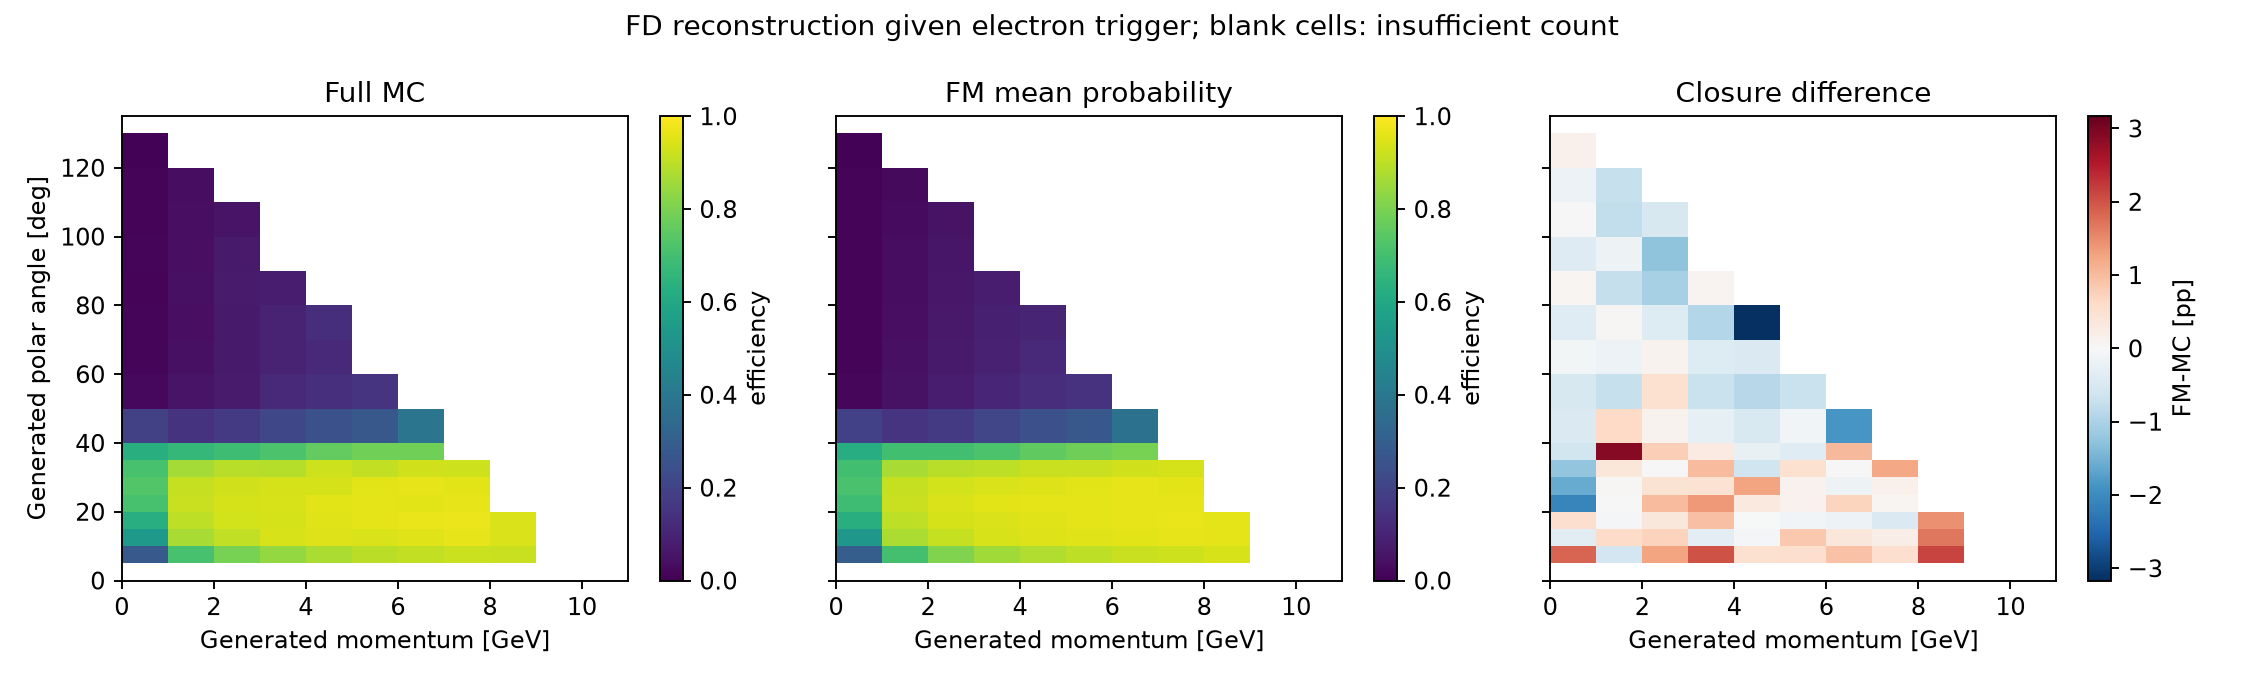

Source data for this figure (header and first rows):
p_bin_index, p_low, p_high, variable, bin_index, low, high, upper_edge_inclusive, n, successes, eligible, observed_efficiency, fm_mean_probability, wilson_low, wilson_high, signed_difference_fm_minus_data, absolute_difference
0, 0.0, 1.0, gen_theta, 0, 0.0, 5.0, False, 0, 0, False, , , , , , 
0, 0.0, 1.0, gen_theta, 1, 5.0, 10.0, False, 1658, 456, True, 0.275, 0.2935, 0.2642, 0.2861, 0.01851, 0.01851
0, 0.0, 1.0, gen_theta, 2, 10.0, 15.0, False, 1658, 891, True, 0.5374, 0.5338, 0.5251, 0.5496, -0.003606, 0.003606
0, 0.0, 1.0, gen_theta, 3, 15.0, 20.0, False, 1610, 1008, True, 0.6261, 0.6315, 0.614, 0.6381, 0.005417, 0.005417
0, 0.0, 1.0, gen_theta, 4, 20.0, 25.0, False, 1621, 1152, True, 0.7107, 0.6898, 0.6993, 0.7218, -0.02085, 0.02085
0, 0.0, 1.0, gen_theta, 5, 25.0, 30.0, False, 1625, 1182, True, 0.7274, 0.7114, 0.7162, 0.7383, -0.01603, 0.01603
0, 0.0, 1.0, gen_theta, 6, 30.0, 35.0, False, 1670, 1184, True, 0.709, 0.6965, 0.6977, 0.72, -0.01243, 0.01243
0, 0.0, 1.0, gen_theta, 7, 35.0, 40.0, False, 1668, 1052, True, 0.6307, 0.6246, 0.6188, 0.6424, -0.006067, 0.006067
0, 0.0, 1.0, gen_theta, 8, 40.0, 50.0, False, 3331, 648, True, 0.1945, 0.19, 0.1878, 0.2015, -0.004487, 0.004487
0, 0.0, 1.0, gen_theta, 9, 50.0, 60.0, False, 3316, 76, True, 0.02292, 0.01763, 0.02046, 0.02567, -0.005292, 0.005292
0, 0.0, 1.0, gen_theta, 10, 60.0, 70.0, False, 3412, 41, True, 0.01202, 0.01126, 0.01029, 0.01403, -0.0007596, 0.0007596
0, 0.0, 1.0, gen_theta, 11, 70.0, 80.0, False, 3238, 43, True, 0.01328, 0.009493, 0.01141, 0.01545, -0.003787, 0.003787
0, 0.0, 1.0, gen_theta, 12, 80.0, 90.0, False, 3214, 27, True, 0.008401, 0.008987, 0.006937, 0.01017, 0.0005861, 0.0005861
0, 0.0, 1.0, gen_theta, 13, 90.0, 100.0, False, 3336, 43, True, 0.01289, 0.00885, 0.01108, 0.01499, -0.00404, 0.00404
0, 0.0, 1.0, gen_theta, 14, 100.0, 110.0, False, 3254, 29, True, 0.008912, 0.009051, 0.007409, 0.01072, 0.0001384, 0.0001384
0, 0.0, 1.0, gen_theta, 15, 110.0, 120.0, False, 3294, 37, True, 0.01123, 0.009395, 0.009539, 0.01322, -0.001838, 0.001838
0, 0.0, 1.0, gen_theta, 16, 120.0, 130.0, False, 1614, 9, True, 0.005576, 0.007229, 0.004004, 0.00776, 0.001653, 0.001653
0, 0.0, 1.0, gen_theta, 17, 130.0, 135.0, True, 0, 0, False, , , , , , 
1, 1.0, 2.0, gen_theta, 0, 0.0, 5.0, False, 0, 0, False, , , , , , 
1, 1.0, 2.0, gen_theta, 1, 5.0, 10.0, False, 2281, 1613, True, 0.7071, 0.7013, 0.6975, 0.7166, -0.005815, 0.005815
1, 1.0, 2.0, gen_theta, 2, 10.0, 15.0, False, 2392, 2075, True, 0.8675, 0.8736, 0.8604, 0.8743, 0.006123, 0.006123
1, 1.0, 2.0, gen_theta, 3, 15.0, 20.0, False, 2288, 2059, True, 0.8999, 0.8994, 0.8935, 0.906, -0.0005354, 0.0005354
1, 1.0, 2.0, gen_theta, 4, 20.0, 25.0, False, 2254, 2061, True, 0.9144, 0.9146, 0.9083, 0.9201, 0.0001882, 0.0001882
1, 1.0, 2.0, gen_theta, 5, 25.0, 30.0, False, 2253, 2051, True, 0.9103, 0.9108, 0.9041, 0.9162, 0.0004395, 0.0004395
1, 1.0, 2.0, gen_theta, 6, 30.0, 35.0, False, 2346, 2027, True, 0.864, 0.8678, 0.8568, 0.8709, 0.003792, 0.003792
1, 1.0, 2.0, gen_theta, 7, 35.0, 40.0, False, 2319, 1549, True, 0.668, 0.6969, 0.6581, 0.6777, 0.02892, 0.02892
1, 1.0, 2.0, gen_theta, 8, 40.0, 50.0, False, 4626, 671, True, 0.145, 0.1514, 0.1399, 0.1503, 0.006376, 0.006376
1, 1.0, 2.0, gen_theta, 9, 50.0, 60.0, False, 4751, 254, True, 0.05346, 0.04611, 0.05029, 0.05682, -0.007349, 0.007349
1, 1.0, 2.0, gen_theta, 10, 60.0, 70.0, False, 4543, 187, True, 0.04116, 0.03936, 0.03831, 0.04421, -0.001801, 0.001801
1, 1.0, 2.0, gen_theta, 11, 70.0, 80.0, False, 4717, 170, True, 0.03604, 0.03652, 0.03342, 0.03885, 0.0004835, 0.0004835
1, 1.0, 2.0, gen_theta, 12, 80.0, 90.0, False, 4626, 197, True, 0.04259, 0.03499, 0.03971, 0.04565, -0.007595, 0.007595
1, 1.0, 2.0, gen_theta, 13, 90.0, 100.0, False, 4690, 165, True, 0.03518, 0.03356, 0.03259, 0.03797, -0.001621, 0.001621
1, 1.0, 2.0, gen_theta, 14, 100.0, 110.0, False, 4455, 174, True, 0.03906, 0.03125, 0.03626, 0.04206, -0.00781, 0.00781
1, 1.0, 2.0, gen_theta, 15, 110.0, 120.0, False, 1588, 50, True, 0.03149, 0.02412, 0.02739, 0.03617, -0.007367, 0.007367
1, 1.0, 2.0, gen_theta, 16, 120.0, 130.0, False, 0, 0, False, , , , , , 
1, 1.0, 2.0, gen_theta, 17, 130.0, 135.0, True, 0, 0, False, , , , , , 
2, 2.0, 3.0, gen_theta, 0, 0.0, 5.0, False, 0, 0, False, , , , , , 
2, 2.0, 3.0, gen_theta, 1, 5.0, 10.0, False, 2286, 1819, True, 0.7957, 0.8085, 0.7872, 0.804, 0.01278, 0.01278
2, 2.0, 3.0, gen_theta, 2, 10.0, 15.0, False, 2283, 2062, True, 0.9032, 0.9105, 0.8968, 0.9092, 0.00727, 0.00727
2, 2.0, 3.0, gen_theta, 3, 15.0, 20.0, False, 2291, 2138, True, 0.9332, 0.9368, 0.9278, 0.9382, 0.003581, 0.003581
2, 2.0, 3.0, gen_theta, 4, 20.0, 25.0, False, 2251, 2104, True, 0.9347, 0.9447, 0.9293, 0.9397, 0.01002, 0.01002
2, 2.0, 3.0, gen_theta, 5, 25.0, 30.0, False, 2306, 2135, True, 0.9258, 0.9304, 0.9202, 0.9311, 0.004533, 0.004533
2, 2.0, 3.0, gen_theta, 6, 30.0, 35.0, False, 2325, 2072, True, 0.8912, 0.8912, 0.8846, 0.8975, 5.218548960583824e-05, 5.218548960583824e-05
2, 2.0, 3.0, gen_theta, 7, 35.0, 40.0, False, 2206, 1525, True, 0.6913, 0.6991, 0.6814, 0.701, 0.007769, 0.007769
2, 2.0, 3.0, gen_theta, 8, 40.0, 50.0, False, 4561, 770, True, 0.1688, 0.17, 0.1633, 0.1744, 0.001173, 0.001173
2, 2.0, 3.0, gen_theta, 9, 50.0, 60.0, False, 4539, 324, True, 0.07138, 0.07646, 0.06765, 0.0753, 0.005079, 0.005079
2, 2.0, 3.0, gen_theta, 10, 60.0, 70.0, False, 4657, 316, True, 0.06785, 0.06897, 0.06426, 0.07163, 0.00112, 0.00112
2, 2.0, 3.0, gen_theta, 11, 70.0, 80.0, False, 4619, 323, True, 0.06993, 0.06556, 0.06627, 0.07377, -0.004369, 0.004369
2, 2.0, 3.0, gen_theta, 12, 80.0, 90.0, False, 4641, 338, True, 0.07283, 0.06242, 0.06911, 0.07674, -0.01041, 0.01041
2, 2.0, 3.0, gen_theta, 13, 90.0, 100.0, False, 3466, 242, True, 0.06982, 0.05698, 0.06562, 0.07428, -0.01284, 0.01284
2, 2.0, 3.0, gen_theta, 14, 100.0, 110.0, False, 495, 27, True, 0.05455, 0.04913, 0.04521, 0.06568, -0.005411, 0.005411
2, 2.0, 3.0, gen_theta, 15, 110.0, 120.0, False, 0, 0, False, , , , , , 
2, 2.0, 3.0, gen_theta, 16, 120.0, 130.0, False, 0, 0, False, , , , , , 
2, 2.0, 3.0, gen_theta, 17, 130.0, 135.0, True, 0, 0, False, , , , , , 
3, 3.0, 4.0, gen_theta, 0, 0.0, 5.0, False, 0, 0, False, , , , , , 
3, 3.0, 4.0, gen_theta, 1, 5.0, 10.0, False, 2276, 1909, True, 0.8388, 0.859, 0.8309, 0.8463, 0.0202, 0.0202
3, 3.0, 4.0, gen_theta, 2, 10.0, 15.0, False, 2344, 2206, True, 0.9411, 0.9379, 0.9361, 0.9458, -0.00323, 0.00323
3, 3.0, 4.0, gen_theta, 3, 15.0, 20.0, False, 2229, 2084, True, 0.9349, 0.9444, 0.9295, 0.94, 0.009481, 0.009481
3, 3.0, 4.0, gen_theta, 4, 20.0, 25.0, False, 2308, 2171, True, 0.9406, 0.9544, 0.9355, 0.9454, 0.01377, 0.01377
3, 3.0, 4.0, gen_theta, 5, 25.0, 30.0, False, 2336, 2188, True, 0.9366, 0.9416, 0.9314, 0.9415, 0.004929, 0.004929
... 120 more rows
